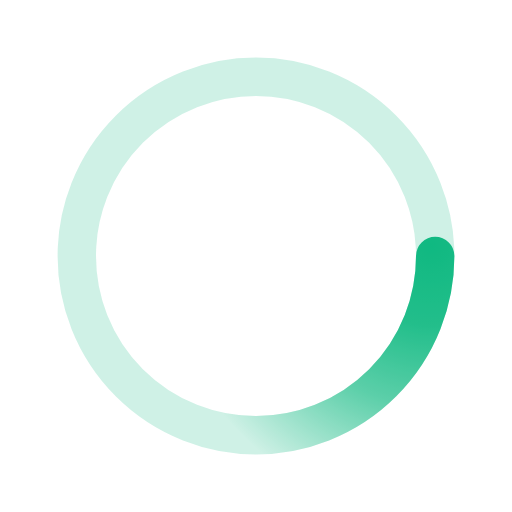
t = 0.00 s
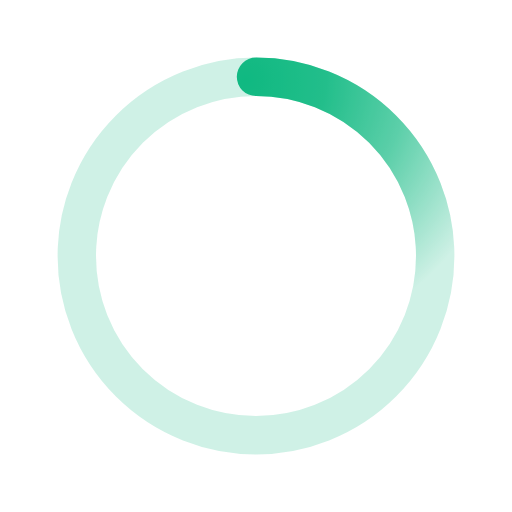
t = 0.50 s
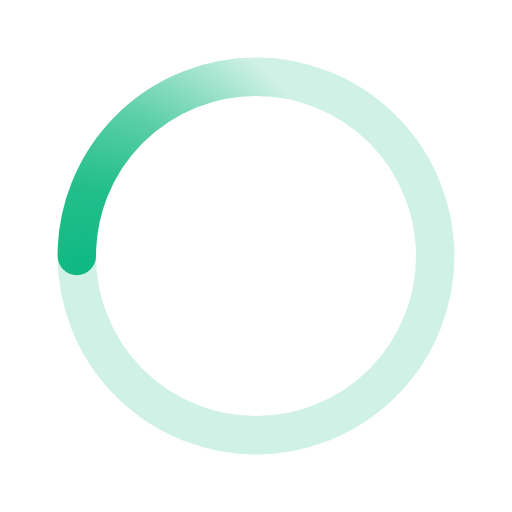
t = 1.00 s
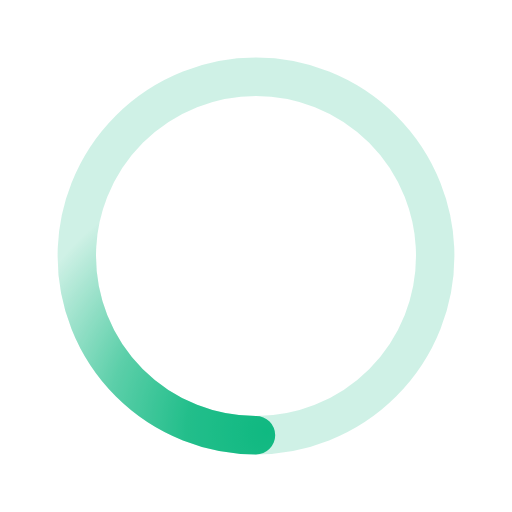
t = 1.50 s

The animated SVG that drew these frames (rendered in a browser with its animation timeline set to each time). Animation: 1 SMIL element (animateTransform=1); one cycle of 2.00 s, repeats indefinitely.

﻿<svg xmlns='http://www.w3.org/2000/svg' viewBox='0 0 200 200'><radialGradient id='a10' cx='.66' fx='.66' cy='.3125' fy='.3125' gradientTransform='scale(1.5)'><stop offset='0' stop-color='#10B981' data-darkreader-inline-stopcolor='' style='--darkreader-inline-stopcolor: var(--darkreader-background-880088 #6d006d);'></stop><stop offset='.3' stop-color='#10B981' stop-opacity='.9' data-darkreader-inline-stopcolor='' style='--darkreader-inline-stopcolor: var(--darkreader-background-880088 #6d006d);'></stop><stop offset='.6' stop-color='#10B981' stop-opacity='.6' data-darkreader-inline-stopcolor='' style='--darkreader-inline-stopcolor: var(--darkreader-background-880088 #6d006d);'></stop><stop offset='.8' stop-color='#10B981' stop-opacity='.3' data-darkreader-inline-stopcolor='' style='--darkreader-inline-stopcolor: var(--darkreader-background-880088 #6d006d);'></stop><stop offset='1' stop-color='#10B981' stop-opacity='0' data-darkreader-inline-stopcolor='' style='--darkreader-inline-stopcolor: var(--darkreader-background-880088 #6d006d);'></stop></radialGradient><circle transform-origin='center' fill='none' stroke='url(#a10)' stroke-width='15' stroke-linecap='round' stroke-dasharray='200 1000' stroke-dashoffset='0' cx='100' cy='100' r='70'><animateTransform type='rotate' attributeName='transform' calcMode='spline' dur='2' values='360;0' keyTimes='0;1' keySplines='0 0 1 1' repeatCount='indefinite'></animateTransform></circle><circle transform-origin='center' fill='none' opacity='.2' stroke='#10B981' stroke-width='15' stroke-linecap='round' cx='100' cy='100' r='70' data-darkreader-inline-stroke='' style='--darkreader-inline-stroke: var(--darkreader-text-880088 #ff6dff);'></circle></svg>